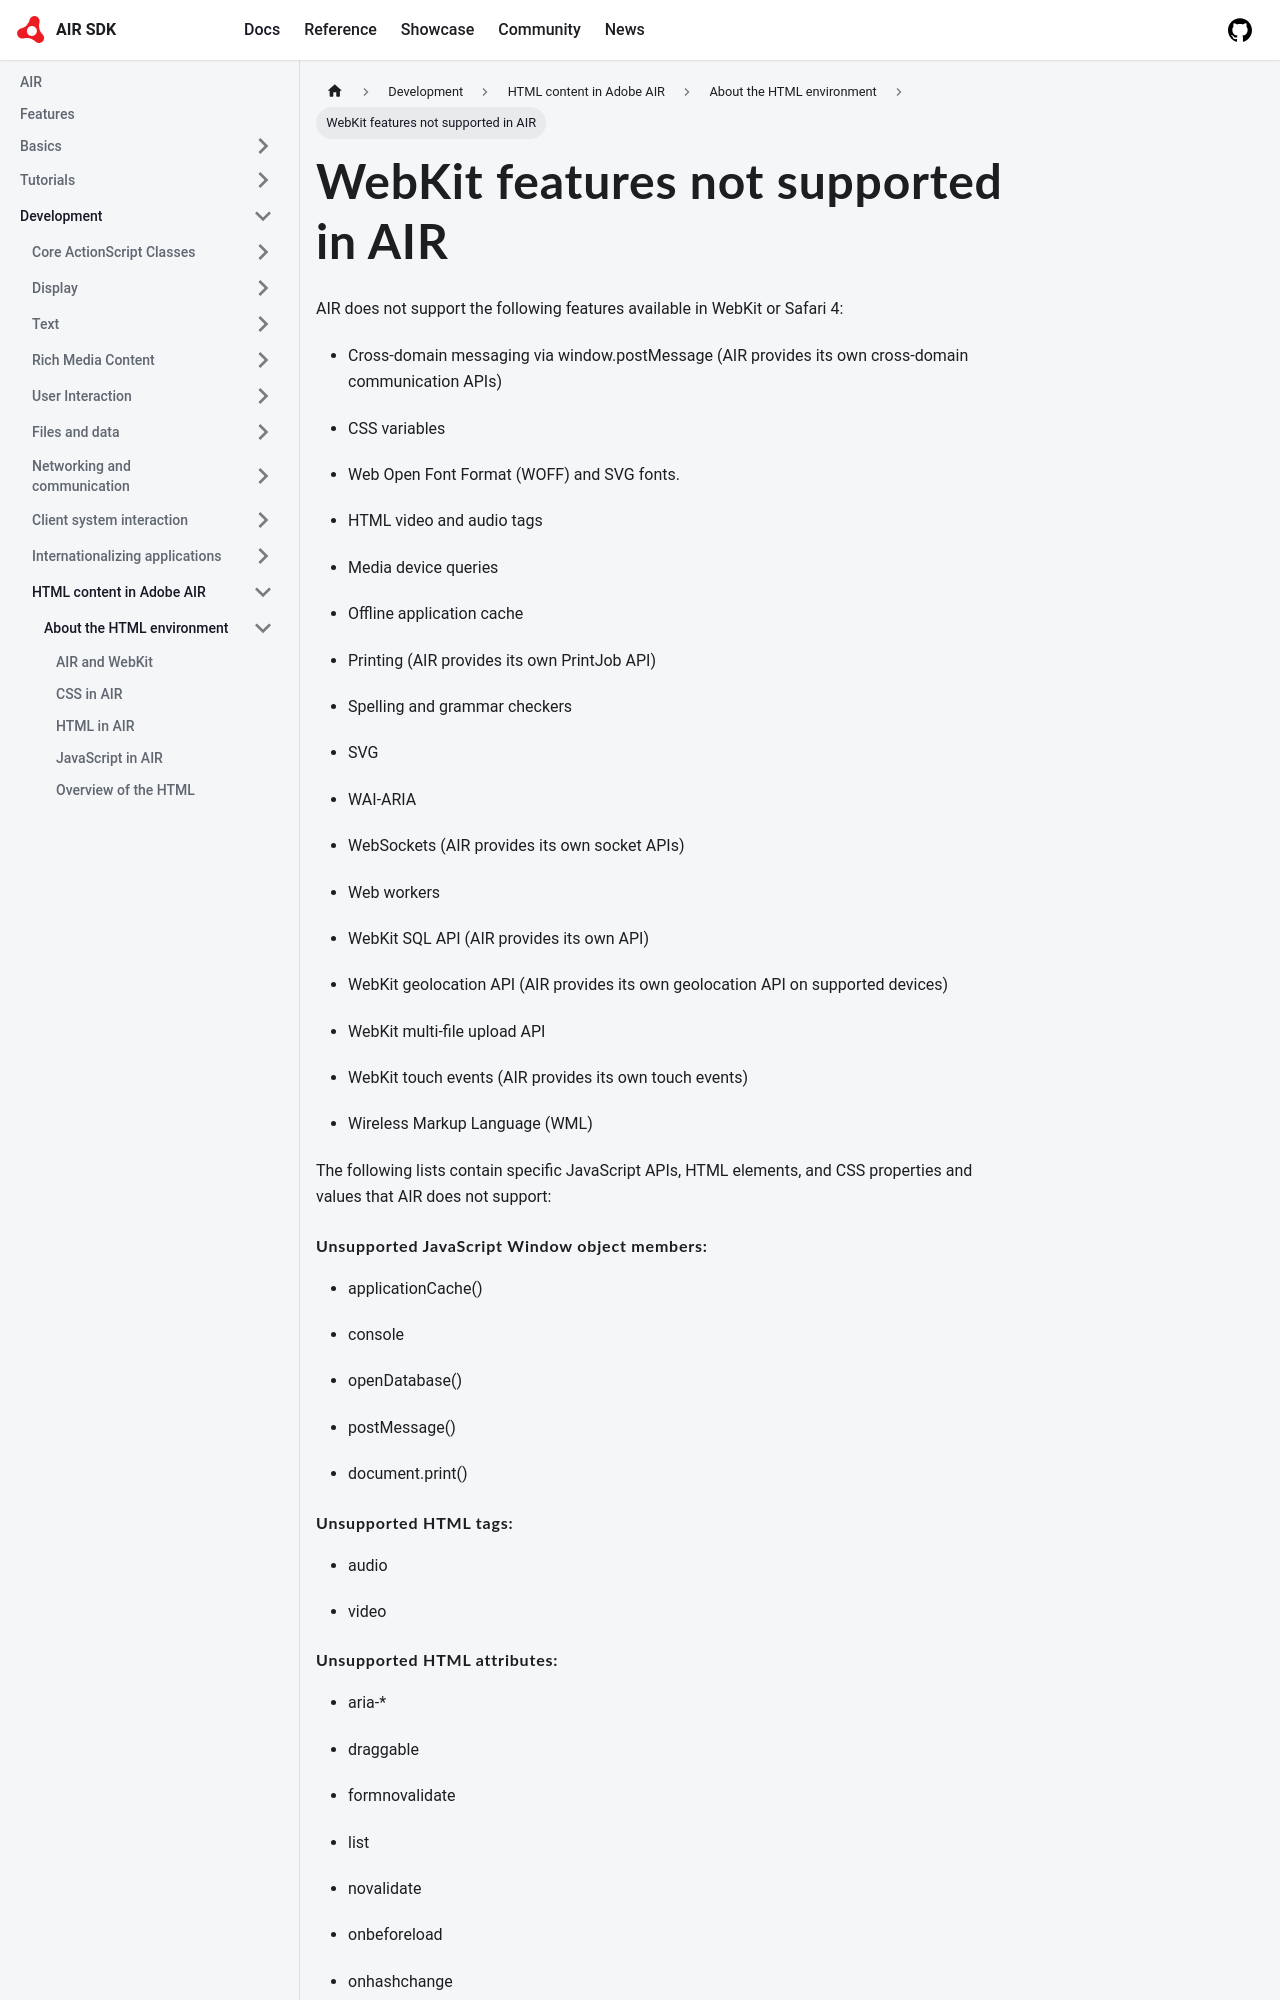

repository: airsdk/airsdk.dev · page: docs/development/html-content-in-air/about-the-html-environment/webkit-features-not-supported-in-air.html · generator: docusaurus

# WebKit features not supported in AIR

AIR does not support the following features available in WebKit or Safari 4:

- Cross-domain messaging via window.postMessage (AIR provides its own
  cross-domain communication APIs)

- CSS variables

- Web Open Font Format (WOFF) and SVG fonts.

- HTML video and audio tags

- Media device queries

- Offline application cache

- Printing (AIR provides its own PrintJob API)

- Spelling and grammar checkers

- SVG

- WAI-ARIA

- WebSockets (AIR provides its own socket APIs)

- Web workers

- WebKit SQL API (AIR provides its own API)

- WebKit geolocation API (AIR provides its own geolocation API on supported
  devices)

- WebKit multi-file upload API

- WebKit touch events (AIR provides its own touch events)

- Wireless Markup Language (WML)

The following lists contain specific JavaScript APIs, HTML elements, and CSS
properties and values that AIR does not support:
